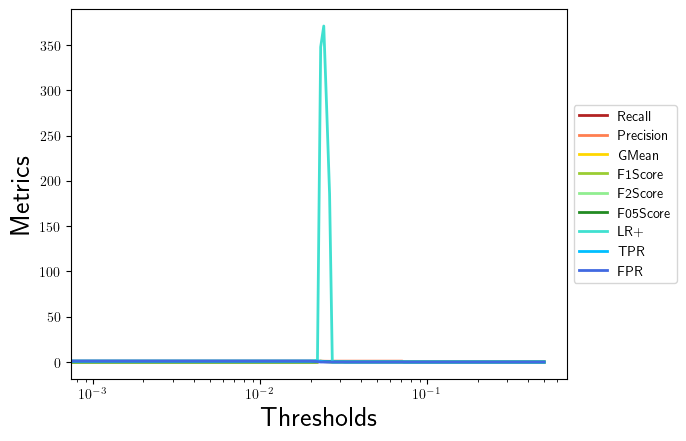

Source data for this figure (header and first rows):
, 0.0, 0.001, 0.002, 0.003, 0.004, 0.005, 0.006, 0.007, 0.008, 0.009, 0.01, 0.011, 0.012, 0.013, 0.014, 0.015, 0.016, 0.017, 0.018, 0.019, 0.02, 0.021, 0.022
Recall, 1.0, 1.0, 1.0, 1.0, 1.0, 1.0, 1.0, 1.0, 1.0, 1.0, 1.0, 1.0, 1.0, 1.0, 1.0, 1.0, 1.0, 1.0, 1.0, 1.0, 1.0, 1.0, 1.0
Precision, 0.02111, 0.02111, 0.02111, 0.02111, 0.02111, 0.02111, 0.02111, 0.02111, 0.02111, 0.02111, 0.02111, 0.02111, 0.02111, 0.02111, 0.02111, 0.02111, 0.02111, 0.02113, 0.0213, 0.02137, 0.02164, 0.02646, 0.04251
GMean, 0.0, 0.0, 0.0, 0.0, 0.0, 0.0, 0.0, 0.0, 0.0, 0.0, 0.0, 0.0, 0.0, 0.0, 0.0, 0.0, 0.0, 0.03371, 0.03384, 0.0339, 0.03412, 0.03782, 0.04834
F1Score, 0.04135, 0.04135, 0.04135, 0.04135, 0.04135, 0.04135, 0.04135, 0.04135, 0.04135, 0.04135, 0.04135, 0.04135, 0.04135, 0.04135, 0.04135, 0.04135, 0.04135, 0.04139, 0.04171, 0.04185, 0.04236, 0.05156, 0.08155
F2Score, 0.09734, 0.09734, 0.09734, 0.09734, 0.09734, 0.09734, 0.09734, 0.09734, 0.09734, 0.09734, 0.09734, 0.09734, 0.09734, 0.09734, 0.09734, 0.09734, 0.09734, 0.09744, 0.09814, 0.09845, 0.09958, 0.1196, 0.1816
F05Score, 0.02625, 0.02625, 0.02625, 0.02625, 0.02625, 0.02625, 0.02625, 0.02625, 0.02625, 0.02625, 0.02625, 0.02625, 0.02625, 0.02625, 0.02625, 0.02625, 0.02625, 0.02628, 0.02648, 0.02657, 0.0269, 0.03286, 0.05257
LR+, 1.0, 1.0, 1.0, 1.0, 1.0, 1.0, 1.0, 1.0, 1.0, 1.0, 1.0, 1.0, 1.0, 1.0, 1.0, 1.0, 1.0, 1.001, 1.009, 1.013, 1.026, 1.26, 2.058
TPR, 1.0, 1.0, 1.0, 1.0, 1.0, 1.0, 1.0, 1.0, 1.0, 1.0, 1.0, 1.0, 1.0, 1.0, 1.0, 1.0, 1.0, 1.0, 1.0, 1.0, 1.0, 1.0, 1.0
FPR, 1.0, 1.0, 1.0, 1.0, 1.0, 1.0, 1.0, 1.0, 1.0, 1.0, 1.0, 1.0, 1.0, 1.0, 1.0, 1.0, 1.0, 0.9989, 0.9909, 0.9875, 0.975, 0.7934, 0.4858
